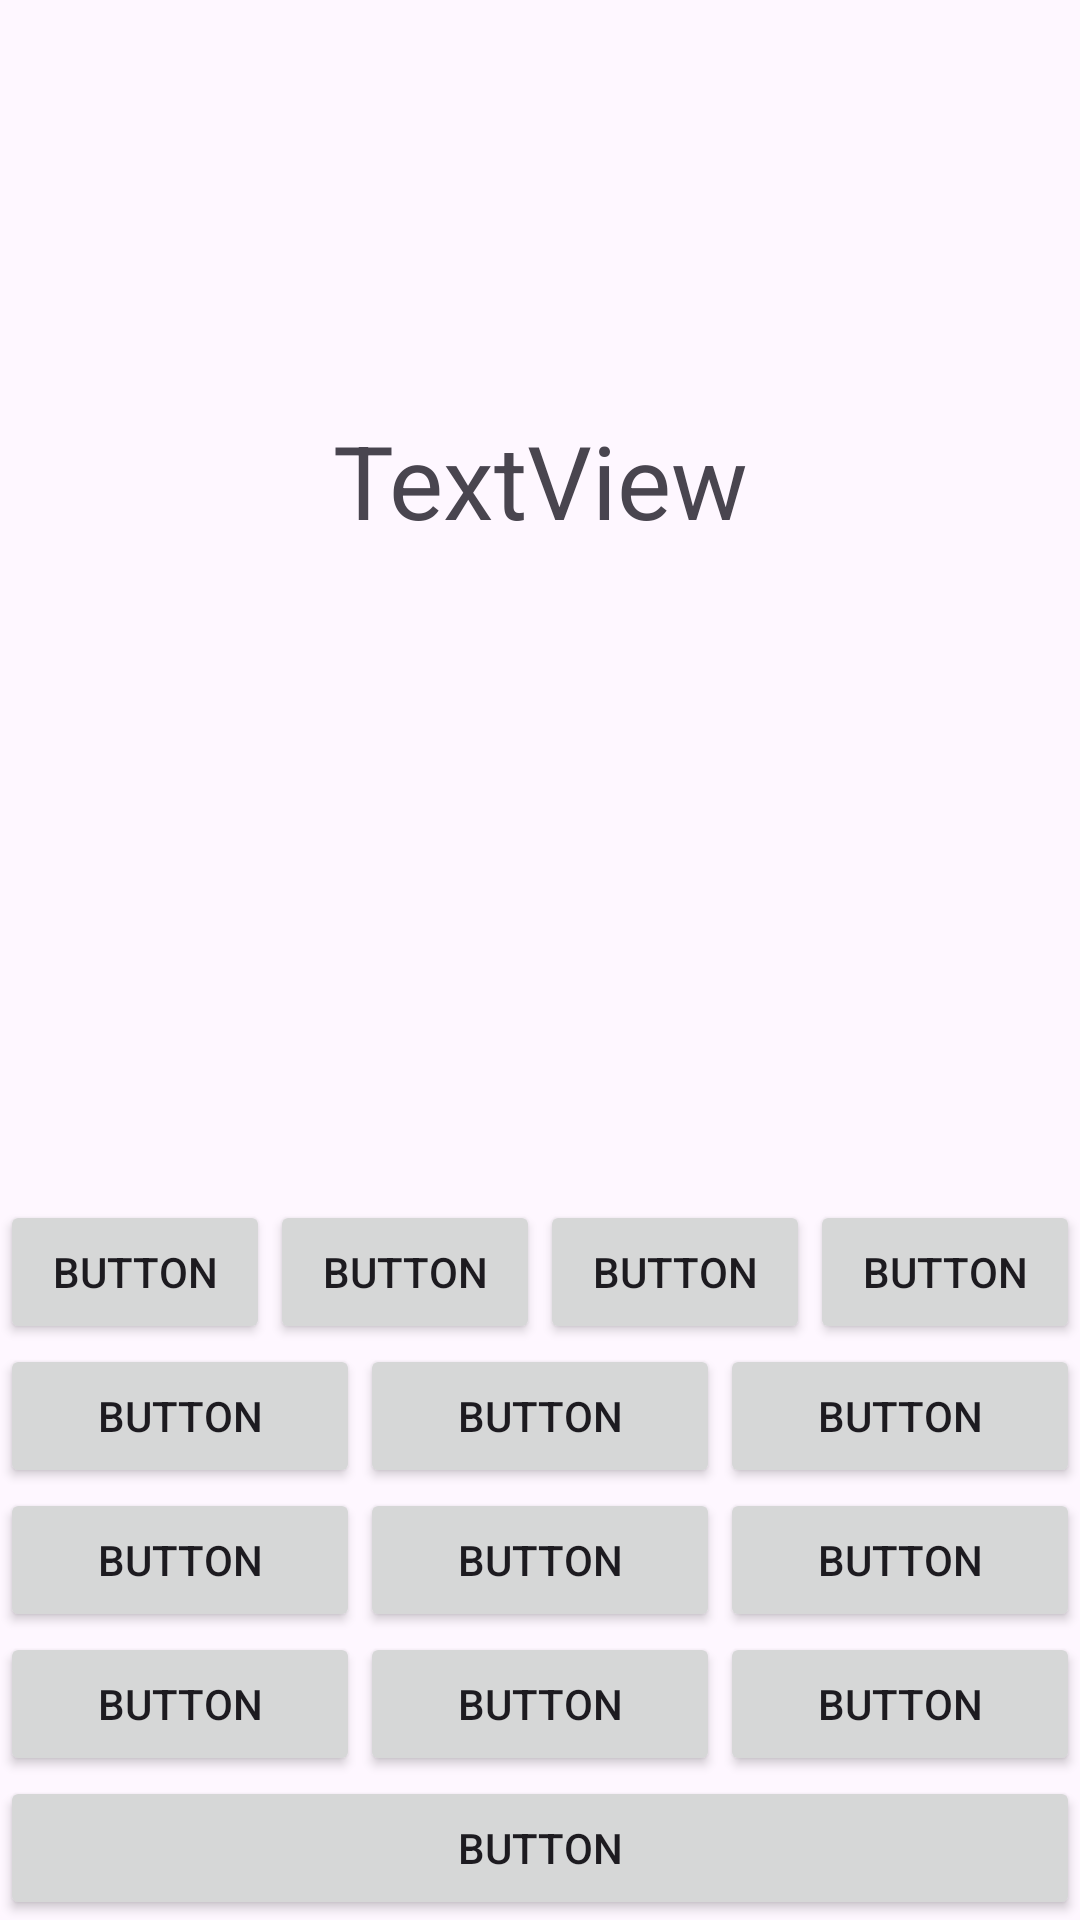

The Android layout XML behind this screen, and the referenced resources:
<!-- AndroidManifest.xml: application theme Theme.Calculatrice_groupe2 -->
<!-- res/layout/activity_calculatrice.xml -->
<?xml version="1.0" encoding="utf-8"?>
<androidx.constraintlayout.widget.ConstraintLayout xmlns:android="http://schemas.android.com/apk/res/android"
    xmlns:app="http://schemas.android.com/apk/res-auto"
    xmlns:tools="http://schemas.android.com/tools"
    android:id="@+id/main"
    android:layout_width="match_parent"
    android:layout_height="match_parent"
    tools:context=".CalculatriceActivity">

    <LinearLayout
        android:layout_width="match_parent"
        android:layout_height="match_parent"
        android:orientation="vertical">

        <TextView
            android:id="@+id/textView"
            android:layout_width="match_parent"
            android:layout_height="match_parent"
            android:layout_weight="1"
            android:gravity="center"
            android:text="TextView"
            android:textSize="34sp" />

        <LinearLayout
            android:layout_width="match_parent"
            android:layout_height="match_parent"
            android:layout_weight="1"
            android:gravity="bottom"
            android:orientation="vertical">

            <LinearLayout
                android:layout_width="match_parent"
                android:layout_height="wrap_content"
                android:orientation="horizontal">

                <Button
                    android:id="@+id/button"
                    android:layout_width="wrap_content"
                    android:layout_height="wrap_content"
                    android:layout_weight="1"
                    android:text="Button" />

                <Button
                    android:id="@+id/button2"
                    android:layout_width="wrap_content"
                    android:layout_height="wrap_content"
                    android:layout_weight="1"
                    android:text="Button" />

                <Button
                    android:id="@+id/button3"
                    android:layout_width="wrap_content"
                    android:layout_height="wrap_content"
                    android:layout_weight="1"
                    android:text="Button" />

                <Button
                    android:id="@+id/button4"
                    android:layout_width="wrap_content"
                    android:layout_height="wrap_content"
                    android:layout_weight="1"
                    android:text="Button" />
            </LinearLayout>

            <LinearLayout
                android:layout_width="match_parent"
                android:layout_height="wrap_content"
                android:orientation="horizontal">

                <Button
                    android:id="@+id/button7"
                    android:layout_width="wrap_content"
                    android:layout_height="wrap_content"
                    android:layout_weight="1"
                    android:text="Button" />

                <Button
                    android:id="@+id/button6"
                    android:layout_width="wrap_content"
                    android:layout_height="wrap_content"
                    android:layout_weight="1"
                    android:text="Button" />

                <Button
                    android:id="@+id/button5"
                    android:layout_width="wrap_content"
                    android:layout_height="wrap_content"
                    android:layout_weight="1"
                    android:text="Button" />
            </LinearLayout>

            <LinearLayout
                android:layout_width="match_parent"
                android:layout_height="wrap_content"
                android:orientation="horizontal">

                <Button
                    android:id="@+id/button10"
                    android:layout_width="wrap_content"
                    android:layout_height="wrap_content"
                    android:layout_weight="1"
                    android:text="Button" />

                <Button
                    android:id="@+id/button9"
                    android:layout_width="wrap_content"
                    android:layout_height="wrap_content"
                    android:layout_weight="1"
                    android:text="Button" />

                <Button
                    android:id="@+id/button8"
                    android:layout_width="wrap_content"
                    android:layout_height="wrap_content"
                    android:layout_weight="1"
                    android:text="Button" />
            </LinearLayout>

            <LinearLayout
                android:layout_width="match_parent"
                android:layout_height="wrap_content"
                android:orientation="horizontal">

                <Button
                    android:id="@+id/button13"
                    android:layout_width="wrap_content"
                    android:layout_height="wrap_content"
                    android:layout_weight="1"
                    android:text="Button" />

                <Button
                    android:id="@+id/button12"
                    android:layout_width="wrap_content"
                    android:layout_height="wrap_content"
                    android:layout_weight="1"
                    android:text="Button" />

                <Button
                    android:id="@+id/button11"
                    android:layout_width="wrap_content"
                    android:layout_height="wrap_content"
                    android:layout_weight="1"
                    android:text="Button" />
            </LinearLayout>

            <LinearLayout
                android:layout_width="match_parent"
                android:layout_height="wrap_content"
                android:orientation="horizontal">

                <Button
                    android:id="@+id/button14"
                    android:layout_width="wrap_content"
                    android:layout_height="wrap_content"
                    android:layout_weight="1"
                    android:text="Button" />
            </LinearLayout>
        </LinearLayout>
    </LinearLayout>
</androidx.constraintlayout.widget.ConstraintLayout>
<!-- resources referenced by this layout -->
<resources>
  <style name="Theme.Calculatrice_groupe2" parent="Base.Theme.Calculatrice_groupe2" />
  <style name="Base.Theme.Calculatrice_groupe2" parent="Theme.Material3.DayNight.NoActionBar">
          
          
      </style>
</resources>
